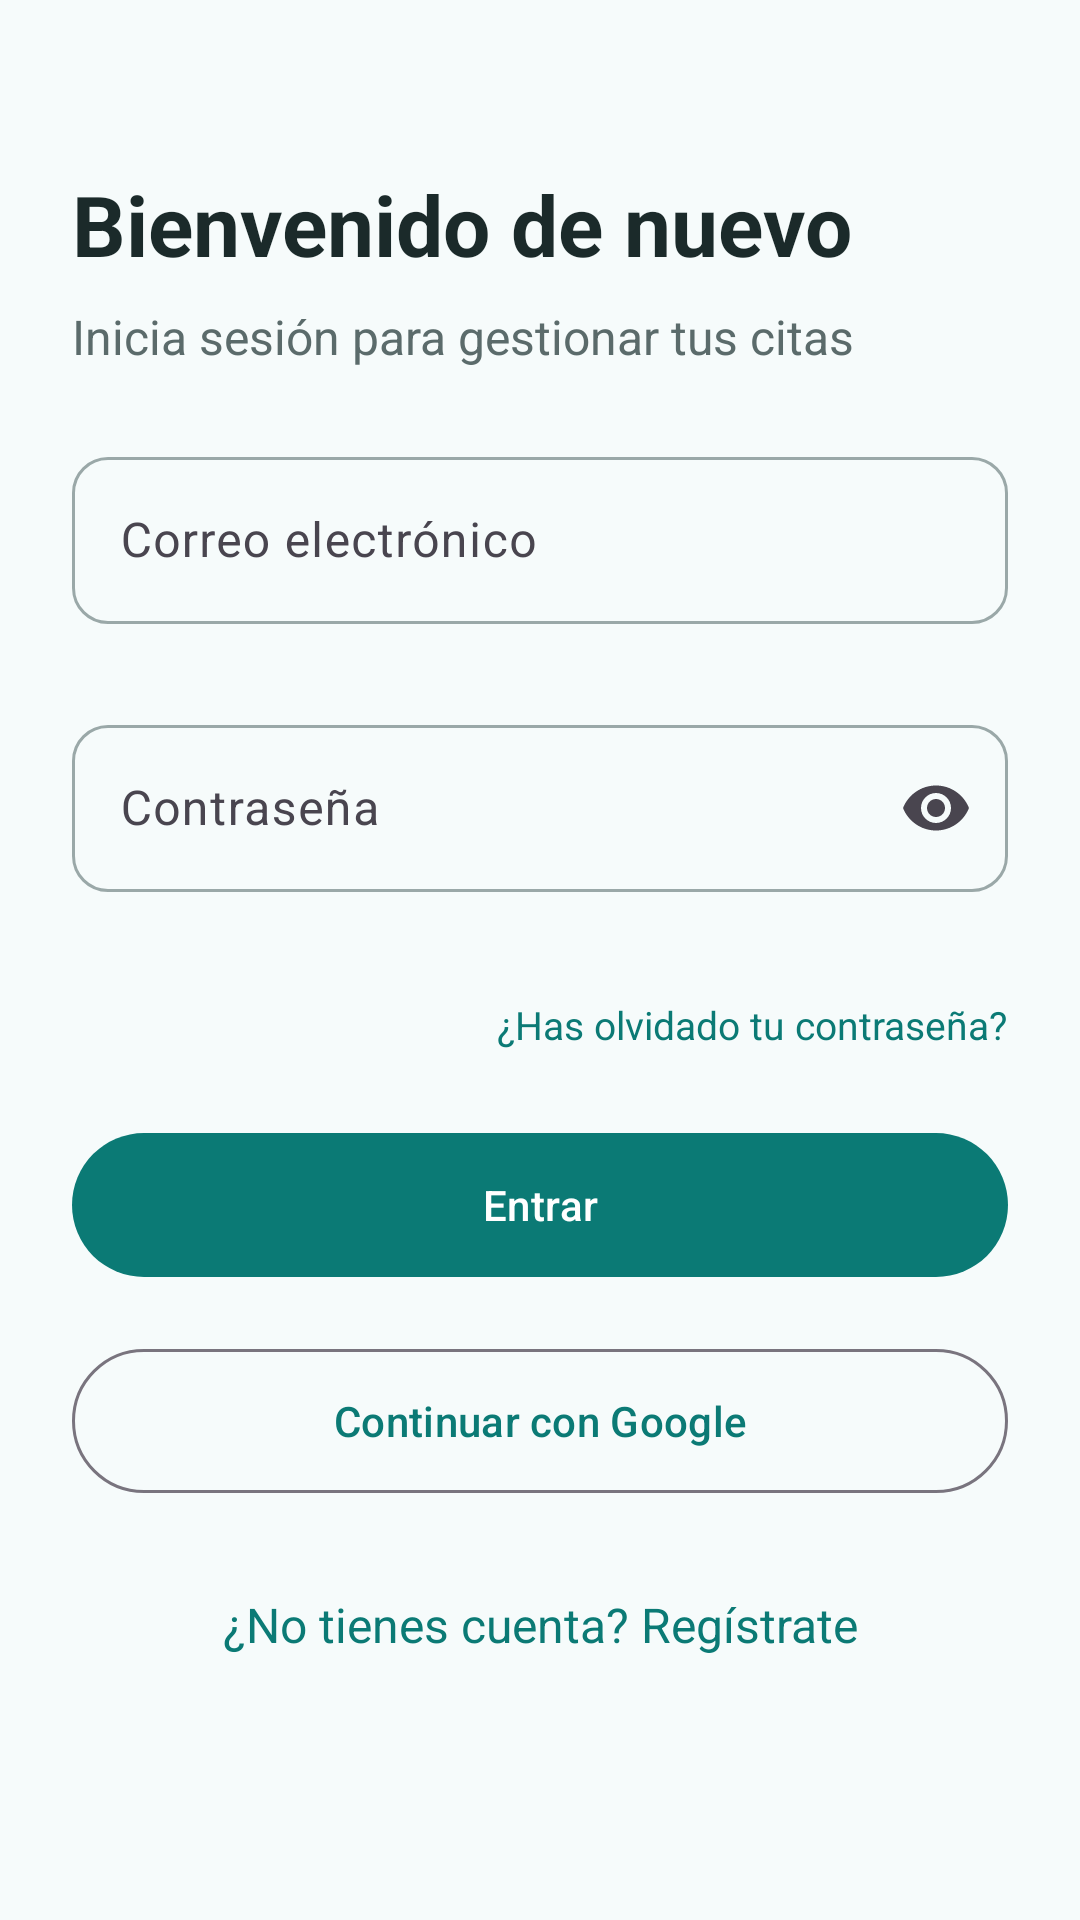

Layout XML and referenced resources for this Android screen:
<!-- AndroidManifest.xml: application theme Theme.SmileCare -->
<!-- res/layout/fragment_login.xml -->
<?xml version="1.0" encoding="utf-8"?>
<ScrollView xmlns:android="http://schemas.android.com/apk/res/android"
    xmlns:app="http://schemas.android.com/apk/res-auto"
    android:layout_width="match_parent"
    android:layout_height="match_parent"
    android:fillViewport="true">

    <LinearLayout
        android:layout_width="match_parent"
        android:layout_height="wrap_content"
        android:orientation="vertical"
        android:padding="@dimen/margin_screen">

        <TextView
            android:layout_width="wrap_content"
            android:layout_height="wrap_content"
            android:layout_marginTop="32dp"
            android:text="@string/login_title"
            android:textColor="@color/text_primary"
            android:textSize="@dimen/text_title"
            android:textStyle="bold" />

        <TextView
            android:layout_width="wrap_content"
            android:layout_height="wrap_content"
            android:layout_marginTop="@dimen/margin_small"
            android:layout_marginBottom="24dp"
            android:text="@string/login_subtitle"
            android:textColor="@color/text_secondary"
            android:textSize="@dimen/text_body" />

        <com.google.android.material.textfield.TextInputLayout
            android:id="@+id/tilEmail"
            style="@style/Widget.SmileCare.TextInput"
            android:layout_width="match_parent"
            android:layout_height="wrap_content"
            android:hint="@string/hint_email"
            app:errorEnabled="true">

            <com.google.android.material.textfield.TextInputEditText
                android:id="@+id/etEmail"
                android:layout_width="match_parent"
                android:layout_height="wrap_content"
                android:imeOptions="actionNext"
                android:inputType="textEmailAddress" />
        </com.google.android.material.textfield.TextInputLayout>

        <com.google.android.material.textfield.TextInputLayout
            android:id="@+id/tilPassword"
            style="@style/Widget.SmileCare.TextInput"
            android:layout_width="match_parent"
            android:layout_height="wrap_content"
            android:layout_marginTop="@dimen/margin_small"
            android:hint="@string/hint_password"
            app:endIconMode="password_toggle"
            app:errorEnabled="true">

            <com.google.android.material.textfield.TextInputEditText
                android:id="@+id/etPassword"
                android:layout_width="match_parent"
                android:layout_height="wrap_content"
                android:imeOptions="actionDone"
                android:inputType="textPassword" />
        </com.google.android.material.textfield.TextInputLayout>

        <TextView
            android:id="@+id/tvForgot"
            android:layout_width="wrap_content"
            android:layout_height="48dp"
            android:layout_gravity="end"
            android:clickable="true"
            android:focusable="true"
            android:gravity="center_vertical"
            android:text="@string/login_forgot"
            android:textColor="@color/brand_primary"
            android:textSize="@dimen/text_caption" />

        <FrameLayout
            android:layout_width="match_parent"
            android:layout_height="wrap_content"
            android:layout_marginTop="@dimen/margin_small">

            <com.google.android.material.button.MaterialButton
                android:id="@+id/btnSignIn"
                android:layout_width="match_parent"
                android:layout_height="@dimen/button_height"
                android:text="@string/btn_sign_in" />

            <com.google.android.material.progressindicator.CircularProgressIndicator
                android:id="@+id/progress"
                android:layout_width="wrap_content"
                android:layout_height="wrap_content"
                android:layout_gravity="center"
                android:indeterminate="true"
                android:visibility="gone"
                app:indicatorColor="@android:color/white"
                app:indicatorSize="24dp" />
        </FrameLayout>

        <com.google.android.material.button.MaterialButton
            android:id="@+id/btnGoogle"
            style="@style/Widget.Material3.Button.OutlinedButton"
            android:layout_width="match_parent"
            android:layout_height="@dimen/button_height"
            android:layout_marginTop="@dimen/margin_normal"
            android:text="@string/btn_google" />

        <TextView
            android:id="@+id/tvGoSignUp"
            android:layout_width="match_parent"
            android:layout_height="wrap_content"
            android:layout_marginTop="@dimen/margin_normal"
            android:clickable="true"
            android:focusable="true"
            android:gravity="center"
            android:minHeight="48dp"
            android:text="@string/login_no_account"
            android:textColor="@color/brand_primary"
            android:textSize="@dimen/text_body" />
    </LinearLayout>
</ScrollView>
<!-- resources referenced by this layout -->
<resources>
  <color name="brand_primary">#0B7A75</color>
  <color name="text_primary">#1B2A2A</color>
  <color name="text_secondary">#5B6B6B</color>
  <dimen name="button_height">56dp</dimen>
  <dimen name="margin_normal">16dp</dimen>
  <dimen name="margin_screen">24dp</dimen>
  <dimen name="margin_small">8dp</dimen>
  <dimen name="text_body">16sp</dimen>
  <dimen name="text_caption">13sp</dimen>
  <dimen name="text_title">28sp</dimen>
  <string name="btn_google">Continuar con Google</string>
  <string name="btn_sign_in">Entrar</string>
  <string name="hint_email">Correo electrónico</string>
  <string name="hint_password">Contraseña</string>
  <string name="login_forgot">¿Has olvidado tu contraseña?</string>
  <string name="login_no_account">¿No tienes cuenta? Regístrate</string>
  <string name="login_subtitle">Inicia sesión para gestionar tus citas</string>
  <string name="login_title">Bienvenido de nuevo</string>
  <style name="Widget.SmileCare.TextInput" parent="Widget.Material3.TextInputLayout.OutlinedBox">
          <item name="boxStrokeColor">@color/stroke_selector</item>
          <item name="boxStrokeWidth">1dp</item>
          <item name="boxStrokeWidthFocused">2dp</item>
          <item name="boxStrokeErrorColor">@color/state_error</item>
          <item name="errorTextColor">@color/state_error</item>
          <item name="helperTextTextColor">@color/text_secondary</item>
          <item name="boxCornerRadiusTopStart">12dp</item>
          <item name="boxCornerRadiusTopEnd">12dp</item>
          <item name="boxCornerRadiusBottomStart">12dp</item>
          <item name="boxCornerRadiusBottomEnd">12dp</item>
      </style>
  <style name="Theme.SmileCare" parent="Base.Theme.SmileCare" />
  <color name="state_error">#B3261E</color>
  <style name="Base.Theme.SmileCare" parent="Theme.Material3.Light.NoActionBar">
          <item name="colorPrimary">@color/brand_primary</item>
          <item name="colorOnPrimary">@android:color/white</item>
          <item name="colorSecondary">@color/brand_secondary</item>
          <item name="colorError">@color/state_error</item>
          <item name="android:colorBackground">@color/brand_background</item>
          <item name="android:statusBarColor">@color/brand_background</item>
          <item name="android:windowLightStatusBar">true</item>
      </style>
  <color name="brand_secondary">#4FB6C4</color>
  <color name="brand_background">#F6FBFB</color>
</resources>
